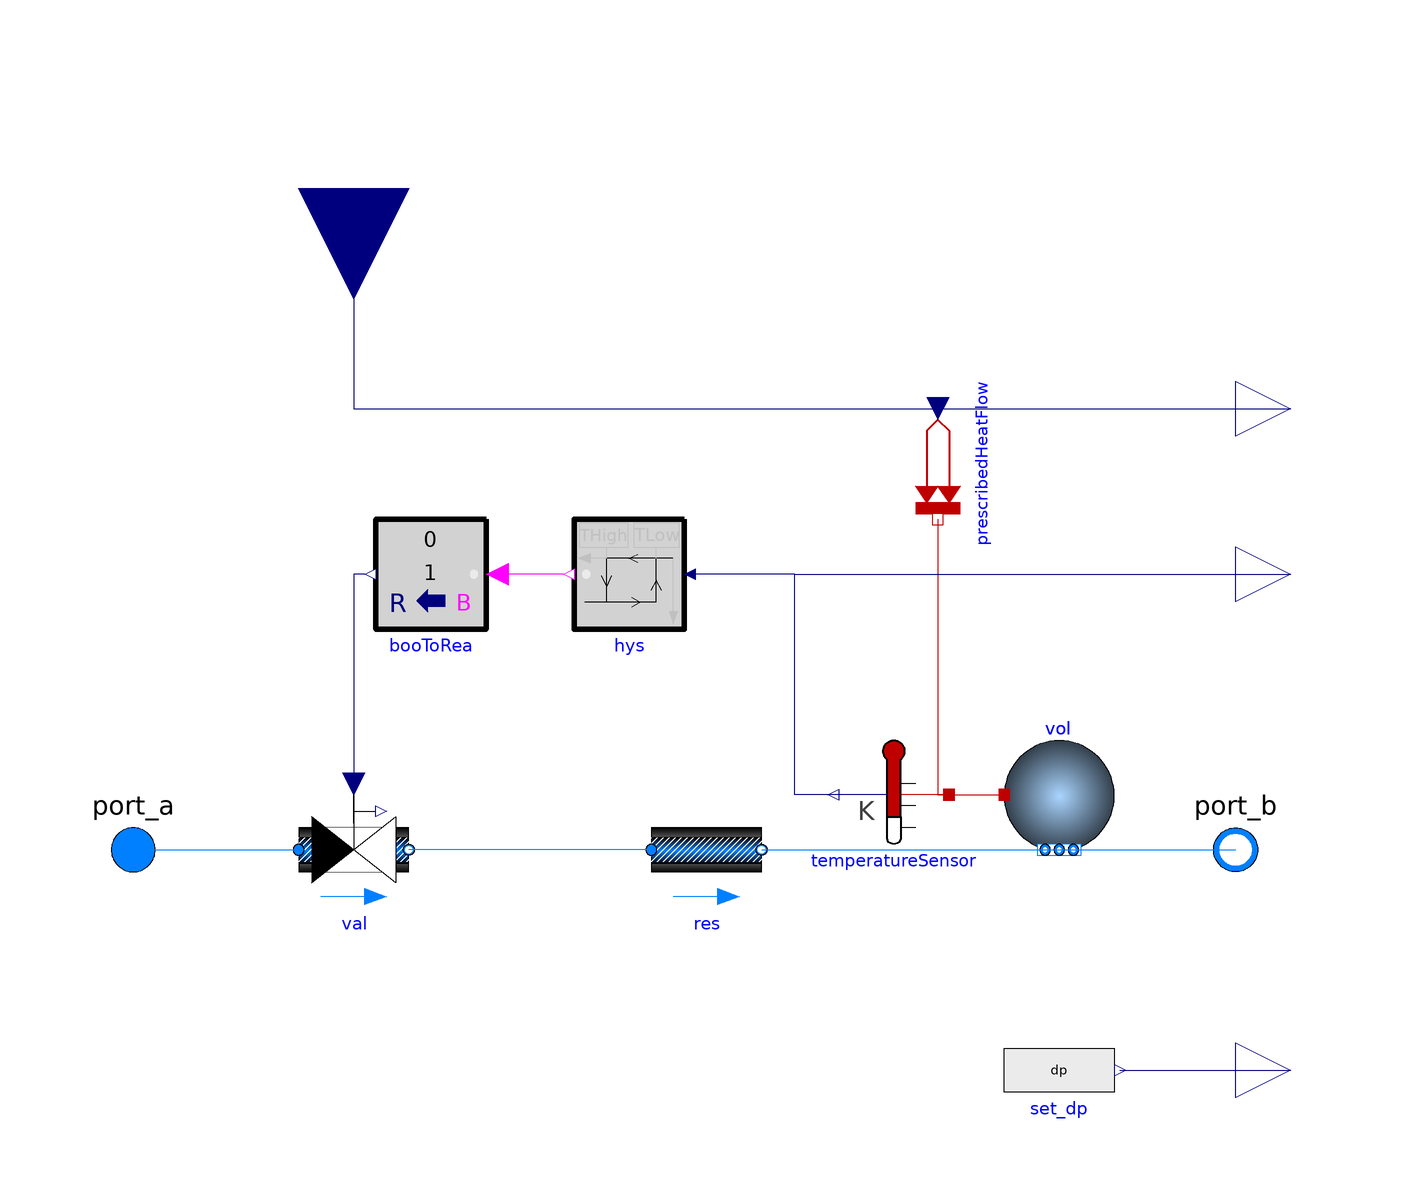

Above is the diagram view of the following Modelica model: its components placed by their Placement annotations and its connect equations drawn as lines.

model CoolConsumer_Storage
  "Two port district cooling consumer using internal storange unit"
  extends Buildings.Fluid.Interfaces.LumpedVolumeDeclarations;
  extends Buildings.Fluid.Interfaces.PartialTwoPortInterface;
  extends Buildings.Fluid.Interfaces.TwoPortFlowResistanceParameters(final
    computeFlowResistance=(abs(dp_nominal) > Modelica.Constants.eps));

 // Storage Parameters
 parameter Modelica.SIunits.Volume VSt "Volume of internal storage tank";

 //Control variables
 parameter Modelica.SIunits.Temperature THigh "High set temperature of storage tank control";

 parameter Modelica.SIunits.Temperature TLow "Low set temperature of storage tank control";

  Buildings.Fluid.MixingVolumes.MixingVolume vol(
    final nPorts=2,
    redeclare final package Medium = Medium,
    final m_flow_nominal=m_flow_nominal,
    final V=VSt,
    final energyDynamics=energyDynamics,
    final massDynamics=massDynamics,
    final p_start=p_start,
    final T_start=T_start,
    final X_start=X_start,
    final C_start=C_start,
    final C_nominal=C_nominal,
    final mSenFac=mSenFac,
    final allowFlowReversal=allowFlowReversal,
    final use_C_flow=false) annotation (Placement(transformation(
        extent={{-10,-10},{10,10}},
        rotation=0,
        origin={68,10})));
  Buildings.Fluid.Actuators.Valves.TwoWayLinear val(
    redeclare package Medium = Medium,
    l=0.0001,
    final allowFlowReversal=allowFlowReversal,
    final m_flow_nominal=m_flow_nominal,
    final show_T=show_T,
    final from_dp=from_dp,
    final CvData=dhcSim.Fluid.Types.CvTypes.OpPoint,
    final deltaM=deltaM,
    final dpValve_nominal=dp_nominal,
    final use_inputFilter=false,
    final linearized=linearizeFlowResistance,
    final dpFixed_nominal=0)
    annotation (Placement(transformation(extent={{-70,-10},{-50,10}})));
  Buildings.HeatTransfer.Sources.PrescribedHeatFlow prescribedHeatFlow annotation (
     Placement(transformation(
        extent={{-10,-10},{10,10}},
        rotation=270,
        origin={46,70})));
  Modelica.Blocks.Interfaces.RealInput QLoad_in(unit="W") annotation (Placement(
        transformation(
        extent={{-20,-20},{20,20}},
        rotation=270,
        origin={-60,120}),iconTransformation(
        extent={{-20,-20},{20,20}},
        rotation=90,
        origin={-40,-80})));
  Modelica.Blocks.Interfaces.RealOutput TStorage_out annotation (Placement(
        transformation(
        extent={{-10,-10},{10,10}},
        rotation=0,
        origin={110,50}),  iconTransformation(extent={{100,-50},{120,-30}},
          rotation=0)));
  Modelica.Thermal.HeatTransfer.Sensors.TemperatureSensor temperatureSensor
    annotation (Placement(transformation(extent={{-10,-10},{10,10}},
        rotation=180,
        origin={38,10})));
  Buildings.Controls.OBC.CDL.Continuous.Hysteresis hys(
    final pre_y_start=false,
    final uLow=TLow,
    final uHigh=THigh) annotation (Placement(transformation(
        extent={{-10,-10},{10,10}},
        rotation=180,
        origin={-10,50})));
  Buildings.Controls.OBC.CDL.Conversions.BooleanToReal booToRea(final realTrue=1,
      final realFalse=0) annotation (Placement(transformation(
        extent={{-10,-10},{10,10}},
        rotation=180,
        origin={-46,50})));
  Modelica.Blocks.Sources.RealExpression set_dp(final y=dp)
                                                      annotation (Placement(
        transformation(
        extent={{10,-10},{-10,10}},
        rotation=180,
        origin={68,-40})));
  Modelica.Blocks.Interfaces.RealOutput dp_out "Pressure drop" annotation (
      Placement(transformation(
        extent={{-10,-10},{10,10}},
        rotation=0,
        origin={110,-40}), iconTransformation(extent={{100,70},{120,90}})));
public
  Modelica.Blocks.Interfaces.RealOutput Q_flow_out "Heat flow" annotation (
      Placement(transformation(
        extent={{-10,-10},{10,10}},
        rotation=0,
        origin={110,80}), iconTransformation(extent={{100,-80},{120,-60}})));
  Buildings.Fluid.FixedResistances.PressureDrop res(
    redeclare final replaceable package Medium = Medium,
    final allowFlowReversal=allowFlowReversal,
    final m_flow_nominal=m_flow_nominal,
    final show_T=show_T,
    final from_dp=from_dp,
    final dp_nominal=dp_nominal,
    final linearized=linearizeFlowResistance,
    final deltaM=deltaM)
    annotation (Placement(transformation(extent={{-6,-10},{14,10}})));
equation

  connect(port_a, val.port_a)
    annotation (Line(points={{-100,0},{-70,0}}, color={0,127,255}));
  connect(vol.ports[1], port_b)
    annotation (Line(points={{66,0},{100,0}}, color={0,127,255}));
  connect(prescribedHeatFlow.port, vol.heatPort)
    annotation (Line(points={{46,60},{46,10},{58,10}},
                                                     color={191,0,0}));
  connect(QLoad_in, prescribedHeatFlow.Q_flow) annotation (Line(points={{-60,120},
          {-60,80},{46,80}},       color={0,0,127}));
  connect(temperatureSensor.port, vol.heatPort)
    annotation (Line(points={{48,10},{58,10}}, color={191,0,0}));
  connect(temperatureSensor.T, TStorage_out)
    annotation (Line(points={{28,10},{20,10},{20,50},{110,50}},
                                                         color={0,0,127}));
  connect(temperatureSensor.T, hys.u) annotation (Line(points={{28,10},{20,10},{
          20,50},{2,50}}, color={0,0,127}));
  connect(hys.y, booToRea.u)
    annotation (Line(points={{-22,50},{-34,50}}, color={255,0,255}));
  connect(booToRea.y, val.y)
    annotation (Line(points={{-58,50},{-60,50},{-60,12}}, color={0,0,127}));
  connect(set_dp.y, dp_out)
    annotation (Line(points={{79,-40},{110,-40}}, color={0,0,127}));
  connect(prescribedHeatFlow.Q_flow, Q_flow_out)
    annotation (Line(points={{46,80},{110,80}}, color={0,0,127}));
  connect(res.port_a, val.port_b)
    annotation (Line(points={{-6,0},{-50,0}},  color={0,127,255}));
  connect(res.port_b, vol.ports[2])
    annotation (Line(points={{14,0},{70,0}},color={0,127,255}));
  annotation (
  defaultComponentName="con",
  Icon(graphics={
        Rectangle(
          extent={{-70,60},{70,-60}},
          lineColor={0,0,255},
          pattern=LinePattern.None,
          fillColor={95,95,95},
          fillPattern=FillPattern.Solid),
        Rectangle(
          extent={{-100,-8},{0,4}},
          lineColor={0,0,255},
          pattern=LinePattern.None,
          fillColor={178,0,248},
          fillPattern=FillPattern.Solid),
        Rectangle(
          extent={{0,4},{100,-8}},
          lineColor={0,0,255},
          pattern=LinePattern.None,
          fillColor={0,0,255},
          fillPattern=FillPattern.Solid),
        Rectangle(
          extent={{-28,50},{30,-50}},
          lineColor={0,0,0},
          fillColor={102,44,145},
          fillPattern=FillPattern.Solid)}));
end CoolConsumer_Storage;